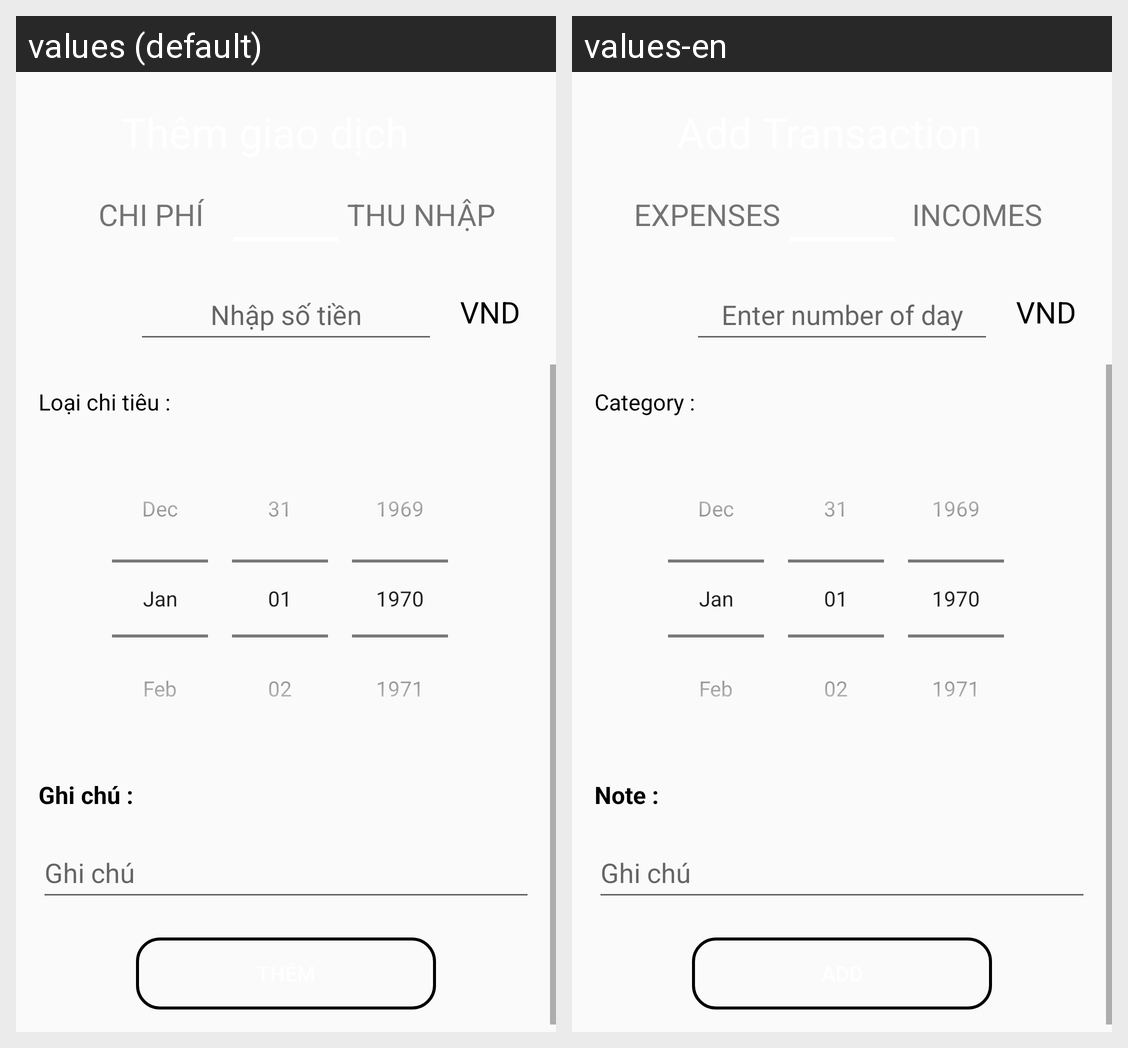

For this localized Android screen grid, give each drawn string resource with its value in every locale shown.
Android screen res/layout/activity_add_transaction.xml rendered under 2 locales, left to right: values (default), values-en. Device: Nexus 5 (rendered at 1080×1920; each locale shown at half size, 540×960, under a caption strip naming it); theme Theme.AppCompat.Light.NoActionBar.
Strings drawn on this screen, with the default value and each locale's value (text and hints the layout hard-codes, and strings that could not be matched under every locale, appear in the picture but are not listed):

expenses
  values: CHI PHÍ
  values-en: EXPENSES

incomes
  values: THU NHẬP
  values-en: INCOMES

input_money
  values: Nhập số tiền
  values-en: Enter number of day

category
  values: Loại chi tiêu :
  values-en: Category :

note
  values: Ghi chú :
  values-en: Note :

note_hint
  values: Ghi chú
  values-en: Ghi chú  [not translated; the default value is used]

add_button
  values: Thêm
  values-en: Add
